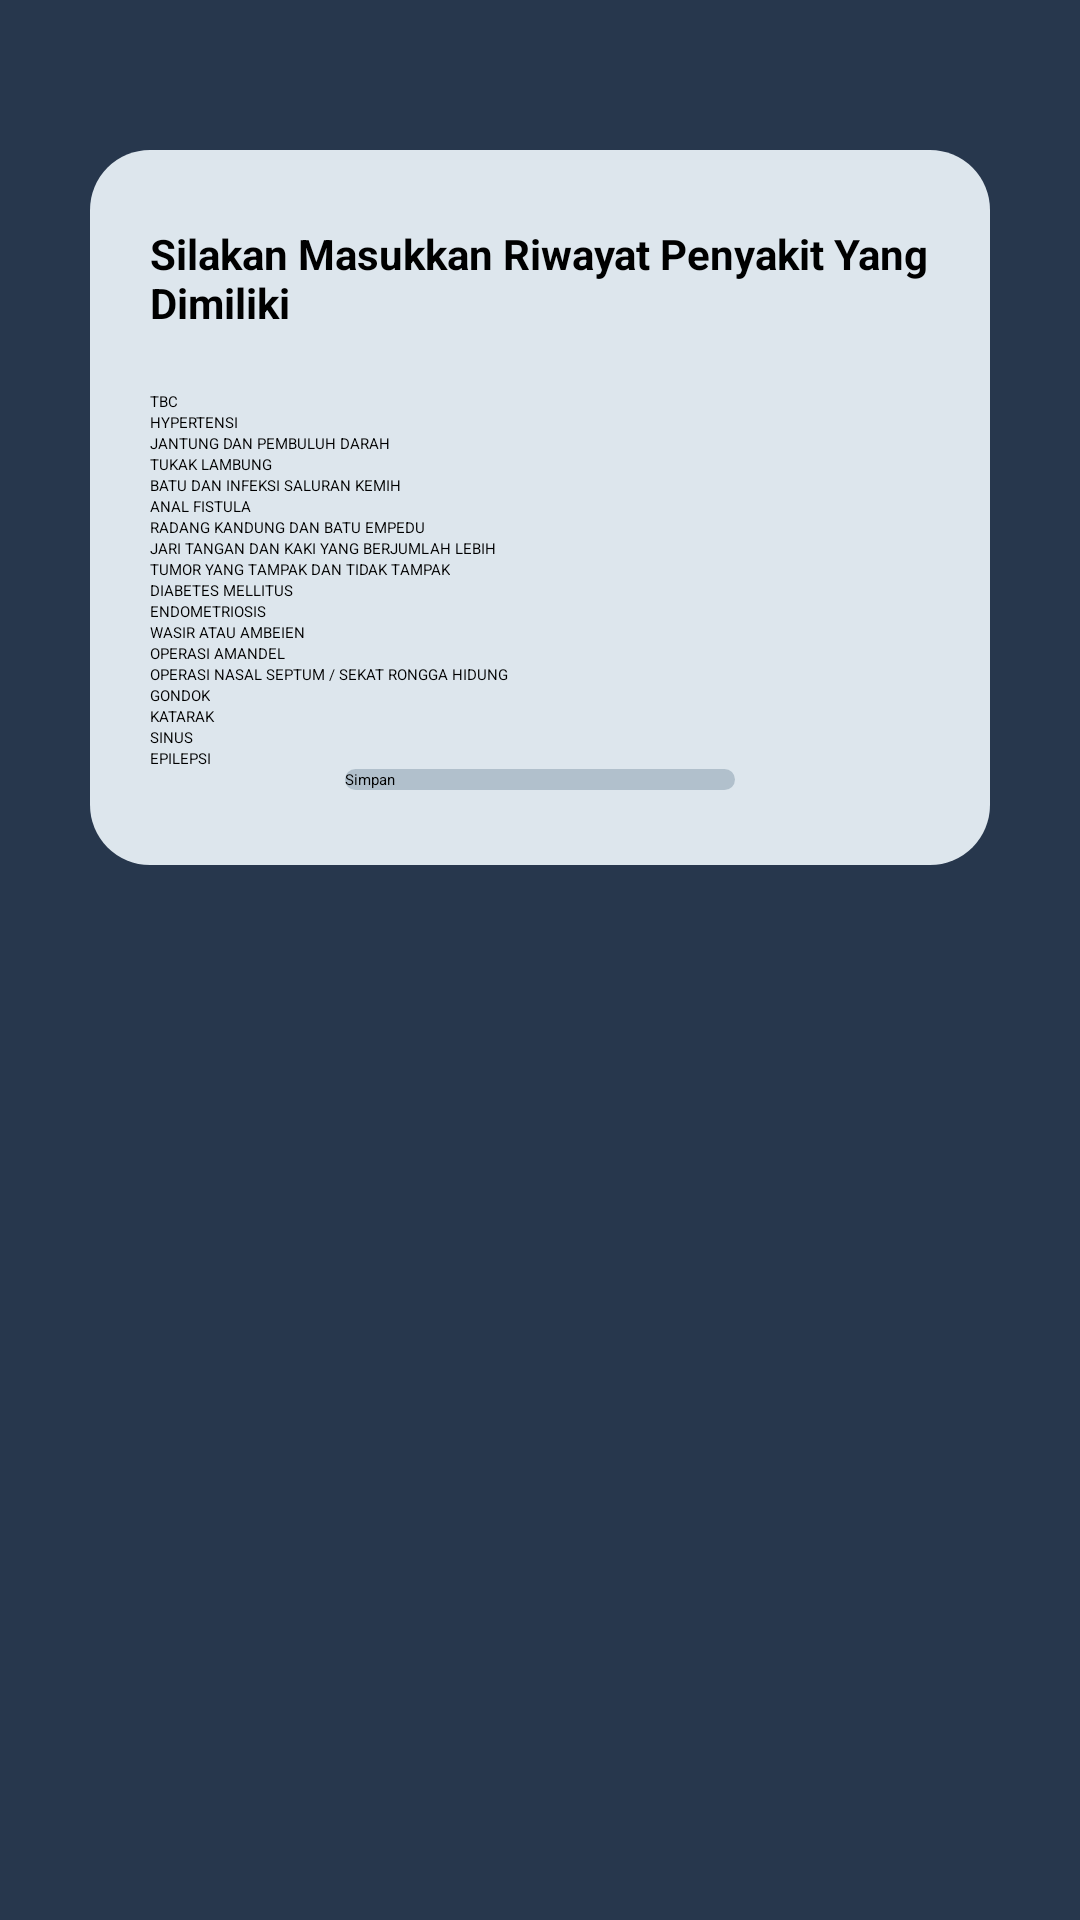

Write the Android layout XML for this screen, with the resource values it uses.
<!-- AndroidManifest.xml: application theme Theme.Skripsi -->
<!-- res/layout/activity_pop_up_riwayat_penyakit.xml -->
<?xml version="1.0" encoding="utf-8"?>
<ScrollView xmlns:android="http://schemas.android.com/apk/res/android"
    xmlns:app="http://schemas.android.com/apk/res-auto"
    xmlns:tools="http://schemas.android.com/tools"
    android:id="@+id/main"
    android:layout_width="match_parent"
    android:layout_height="match_parent"
    tools:context=".PopUpRiwayatPenyakit"
    android:background="#27374D">

    <LinearLayout
        android:layout_width="match_parent"
        android:layout_height="match_parent"
        android:orientation="vertical"
        android:gravity="center"
        android:paddingVertical="50dp"
        >

        <LinearLayout
            android:layout_width="300dp"
            android:layout_height="wrap_content"
            android:background="@drawable/rounded_corner_background"
            android:orientation="vertical"
            android:paddingHorizontal="20dp"
            android:paddingVertical="25dp">

            <TextView
                android:layout_width="match_parent"
                android:layout_height="wrap_content"
                android:paddingBottom="20dp"
                android:text="@string/silakan_masukkan_riwayat_penyakit_yang_dimiliki"
                android:textColor="@color/black"
                android:textSize="14dp"
                android:textStyle="bold"
                />

            <CheckBox
                android:layout_width="wrap_content"
                android:layout_height="wrap_content"
                android:text="@string/tbc"
                android:textColor="@color/black"
                android:id="@+id/c1"
                android:onClick="checked"
                />

            <CheckBox
                android:layout_width="wrap_content"
                android:layout_height="wrap_content"
                android:text="@string/hypertensi"
                android:textColor="@color/black"
                android:id="@+id/c2"
                android:onClick="checked"
                />

            <CheckBox
                android:layout_width="wrap_content"
                android:layout_height="wrap_content"
                android:text="@string/jantung_dan_pembuluh_darah"
                android:textColor="@color/black"
                android:id="@+id/c3"
                android:onClick="checked"
                />

            <CheckBox
                android:layout_width="wrap_content"
                android:layout_height="wrap_content"
                android:text="@string/tukak_lambung"
                android:textColor="@color/black"
                android:id="@+id/c4"
                android:onClick="checked"
                />

            <CheckBox
                android:layout_width="wrap_content"
                android:layout_height="wrap_content"
                android:text="@string/batu_dan_infeksi_saluran_kemih"
                android:textColor="@color/black"
                android:id="@+id/c5"
                android:onClick="checked"
                />

            <CheckBox
                android:layout_width="wrap_content"
                android:layout_height="wrap_content"
                android:text="@string/anal_fistula"
                android:textColor="@color/black"
                android:id="@+id/c6"
                android:onClick="checked"
                />

            <CheckBox
                android:layout_width="wrap_content"
                android:layout_height="wrap_content"
                android:text="@string/radang_kandung_dan_batu_empedu"
                android:textColor="@color/black"
                android:id="@+id/c7"
                android:onClick="checked"
                />

            <CheckBox
                android:layout_width="wrap_content"
                android:layout_height="wrap_content"
                android:text="@string/jari_tangan_dan_kaki_yang_berjumlah_lebih"
                android:textColor="@color/black"
                android:id="@+id/c8"
                android:onClick="checked"
                />

            <CheckBox
                android:layout_width="wrap_content"
                android:layout_height="wrap_content"
                android:text="@string/tumor_yang_tampak_dan_tidak_tampak"
                android:textColor="@color/black"
                android:id="@+id/c9"
                android:onClick="checked"
                />

            <CheckBox
                android:layout_width="wrap_content"
                android:layout_height="wrap_content"
                android:text="@string/diabetes_mellitus"
                android:textColor="@color/black"
                android:id="@+id/c10"
                android:onClick="checked"
                />

            <CheckBox
                android:layout_width="wrap_content"
                android:layout_height="wrap_content"
                android:text="@string/endometriosis"
                android:textColor="@color/black"
                android:id="@+id/c11"
                android:onClick="checked"
                />

            <CheckBox
                android:layout_width="wrap_content"
                android:layout_height="wrap_content"
                android:text="@string/wasir_atau_ambeien"
                android:textColor="@color/black"
                android:id="@+id/c12"
                android:onClick="checked"
                />

            <CheckBox
                android:layout_width="wrap_content"
                android:layout_height="wrap_content"
                android:text="@string/operasi_amandel"
                android:textColor="@color/black"
                android:id="@+id/c13"
                android:onClick="checked"
                />

            <CheckBox
                android:layout_width="wrap_content"
                android:layout_height="wrap_content"
                android:text="@string/operasi_nasal_septum_sekat_rongga_hidung"
                android:textColor="@color/black"
                android:id="@+id/c14"
                android:onClick="checked"
                />

            <CheckBox
                android:layout_width="wrap_content"
                android:layout_height="wrap_content"
                android:text="@string/gondok"
                android:textColor="@color/black"
                android:id="@+id/c15"
                android:onClick="checked"
                />

            <CheckBox
                android:layout_width="wrap_content"
                android:layout_height="wrap_content"
                android:text="@string/katarak"
                android:textColor="@color/black"
                android:id="@+id/c16"
                android:onClick="checked"
                />

            <CheckBox
                android:layout_width="wrap_content"
                android:layout_height="wrap_content"
                android:text="@string/sinus"
                android:textColor="@color/black"
                android:id="@+id/c17"
                android:onClick="checked"
                />

            <CheckBox
                android:layout_width="wrap_content"
                android:layout_height="wrap_content"
                android:text="@string/epilepsi"
                android:textColor="@color/black"
                android:id="@+id/c18"
                android:onClick="checked"
                />

            <androidx.appcompat.widget.AppCompatButton
                android:layout_width="130dp"
                android:layout_height="wrap_content"
                android:text="@string/simpan"
                android:background="@drawable/rounded_corner_button"
                android:layout_gravity="center"
                android:textColor="@color/black"
                android:id="@+id/btnSimpan"
                />

        </LinearLayout>


    </LinearLayout>



</ScrollView>
<!-- resources referenced by this layout -->
<resources>
  <color name="black">#FF000000</color>
  <!-- drawable rounded_corner_background (drawable) -->
  <?xml version="1.0" encoding="utf-8"?>
  <shape xmlns:android="http://schemas.android.com/apk/res/android"
      android:shape="rectangle">
      <solid android:color="#DDE6ED" />
      <corners android:radius="20dp" />
  </shape>
  <!-- drawable rounded_corner_button (drawable) -->
  <?xml version="1.0" encoding="utf-8"?>
  <shape xmlns:android="http://schemas.android.com/apk/res/android"
      android:shape="rectangle">
      <solid android:color="#50526D82" />
      <corners android:radius="23dp" />
  </shape>
  <string name="anal_fistula">ANAL FISTULA</string>
  <string name="batu_dan_infeksi_saluran_kemih">BATU DAN INFEKSI SALURAN KEMIH</string>
  <string name="diabetes_mellitus">DIABETES MELLITUS</string>
  <string name="endometriosis">ENDOMETRIOSIS</string>
  <string name="epilepsi">EPILEPSI</string>
  <string name="gondok">GONDOK</string>
  <string name="hypertensi">HYPERTENSI</string>
  <string name="jantung_dan_pembuluh_darah">JANTUNG DAN PEMBULUH DARAH</string>
  <string name="jari_tangan_dan_kaki_yang_berjumlah_lebih">JARI TANGAN DAN KAKI YANG BERJUMLAH LEBIH</string>
  <string name="katarak">KATARAK</string>
  <string name="operasi_amandel">OPERASI AMANDEL</string>
  <string name="operasi_nasal_septum_sekat_rongga_hidung">OPERASI NASAL SEPTUM / SEKAT RONGGA HIDUNG</string>
  <string name="radang_kandung_dan_batu_empedu">RADANG KANDUNG DAN BATU EMPEDU</string>
  <string name="silakan_masukkan_riwayat_penyakit_yang_dimiliki">Silakan Masukkan Riwayat Penyakit Yang Dimiliki</string>
  <string name="simpan">Simpan</string>
  <string name="sinus">SINUS</string>
  <string name="tbc">TBC</string>
  <string name="tukak_lambung">TUKAK LAMBUNG</string>
  <string name="tumor_yang_tampak_dan_tidak_tampak">TUMOR YANG TAMPAK DAN TIDAK TAMPAK</string>
  <string name="wasir_atau_ambeien">WASIR ATAU AMBEIEN</string>
</resources>
